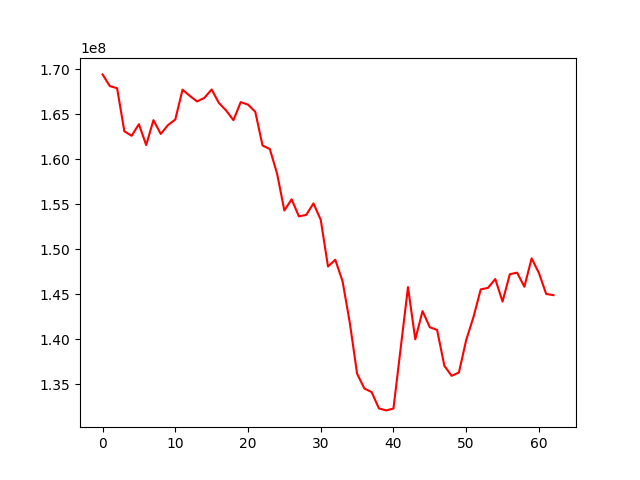

Source data for this figure (header and first rows):
, 0
0, 169411382
1, 168110524
2, 167881386
3, 163095252
4, 162593715
5, 163882570
6, 161566608
7, 164332359
8, 162801963
9, 163783478
10, 164396964
11, 167712912
12, 167027102
13, 166404103
14, 166805087
15, 167732732
16, 166237679
17, 165398513
18, 164328502
19, 166335235
20, 166056385
21, 165261496
22, 161516545
23, 161123301
24, 158386048
25, 154298182
26, 155543175
27, 153646298
28, 153805214
29, 155082282
30, 153273615
31, 148077371
32, 148824952
33, 146446259
34, 141826185
35, 136175104
36, 134527185
37, 134136616
38, 132318344
39, 132098262
40, 132304207
41, 139052347
42, 145790359
43, 139988223
44, 143126298
45, 141330892
46, 141041003
47, 137051166
48, 135938342
49, 136306509
50, 139907068
51, 142455677
52, 145533071
53, 145707010
54, 146684903
55, 144183855
56, 147222462
57, 147393681
58, 145831294
59, 148980890
... 3 more rows
